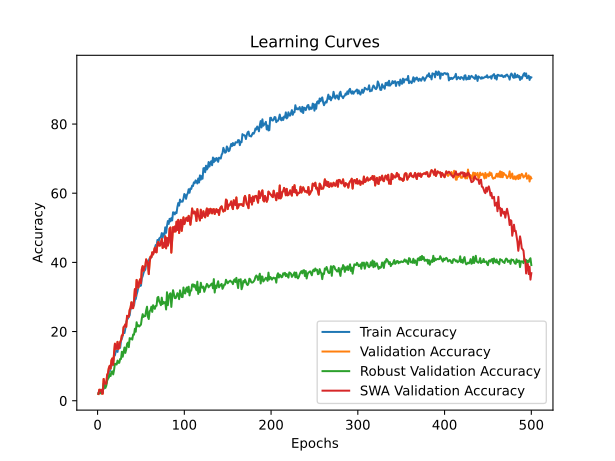

The data file committed next to this chart (first rows):
time; train_accuracy; train_loss; valid_accuracy; valid_loss; valid_accuracy_robust; valid_accuracy_swa; valid_accuracy_robust_swa
32,0843; 2,2163; 4,0348; 1,9504; 3,9168; 2,0012; 1,9504; 2,0012
61,5500; 2,2828; 3,8894; 3,1915; 3,9172; 2,4015; 3,1915; 2,4015
91,0834; 2,4158; 3,8895; 2,8369; 3,8996; 2,1244; 2,8369; 2,1244
120,2824; 2,5709; 3,9272; 3,1915; 4,0514; 2,6786; 3,1915; 2,6786
150,7792; 2,6817; 3,9863; 2,0390; 4,3641; 2,7709; 2,0390; 2,7709
180,1040; 3,2580; 4,1691; 2,0390; 9,7557; 2,4631; 2,0390; 2,4631
210,6142; 3,4131; 4,2751; 6,2943; 8,2474; 4,9261; 6,2943; 4,9261
239,2562; 4,0559; 4,1404; 4,9645; 5,9704; 3,9409; 4,9645; 3,9409
268,3530; 4,8980; 3,9806; 5,1418; 3,9353; 3,6946; 5,1418; 3,6946
297,8157; 5,2748; 3,8231; 4,8759; 3,7868; 4,3103; 4,8759; 4,3103
327,8434; 6,0949; 3,7624; 7,4468; 3,6536; 5,7574; 7,4468; 5,7574
357,2279; 7,2030; 3,7049; 7,9787; 3,9536; 6,4039; 7,9787; 6,4039
386,1906; 8,2225; 3,6958; 9,4858; 3,7197; 6,7118; 9,4858; 6,7118
415,0476; 8,5106; 3,6625; 10,1064; 3,6220; 7,6970; 10,1064; 7,6970
443,8326; 9,4637; 3,6140; 9,3085; 3,5393; 7,1429; 9,3085; 7,1429
473,5066; 10,0621; 3,5894; 11,7021; 3,5001; 8,3744; 11,7021; 8,3744
502,5993; 10,4167; 3,5708; 12,2340; 3,5578; 8,4975; 12,2340; 8,4975
531,7336; 11,3254; 3,5280; 10,3723; 3,5389; 7,6047; 10,3723; 7,6047
561,5680; 12,8324; 3,5033; 13,7411; 3,5701; 8,8978; 13,7411; 8,8978
590,8089; 13,1427; 3,4894; 16,4894; 3,3178; 10,7143; 16,4894; 10,7143
619,7616; 14,3839; 3,4611; 14,9823; 3,4421; 10,5911; 14,9823; 10,5911
649,5383; 14,4947; 3,4352; 15,0709; 3,5591; 10,4680; 15,0709; 10,4680
679,8126; 14,1179; 3,4069; 17,0213; 3,2309; 11,6071; 17,0213; 11,6071
708,7170; 15,9131; 3,3937; 14,9823; 3,3520; 10,9606; 14,9823; 10,9606
738,1918; 16,5559; 3,3631; 15,3369; 3,2840; 10,9606; 15,3369; 10,9606
767,4717; 15,2926; 3,3876; 16,9326; 3,2896; 12,0690; 16,9326; 12,0690
797,3396; 17,3316; 3,3179; 17,4645; 3,2251; 12,0690; 17,4645; 12,0690
826,4872; 17,9521; 3,2848; 18,8830; 3,2068; 14,1626; 18,8830; 14,1626
855,4581; 18,8165; 3,2615; 18,9716; 3,1845; 12,7155; 18,9716; 12,7155
885,4938; 19,9246; 3,2439; 21,2766; 3,2424; 14,0086; 21,2766; 14,0086
914,7363; 19,5700; 3,2180; 21,5426; 3,0006; 15,3941; 21,5426; 15,3941
943,7614; 20,8777; 3,1833; 22,0745; 2,9998; 13,8239; 22,0745; 13,8239
972,4867; 22,7172; 3,1381; 21,3652; 3,0118; 14,8091; 21,3652; 14,8091
1001,8499; 23,4043; 3,1066; 24,5567; 3,4672; 16,4409; 24,5567; 16,4409
1030,6220; 23,8475; 3,1010; 24,3794; 2,8912; 16,8103; 24,3794; 16,8103
1060,2931; 24,2465; 3,0952; 24,2908; 3,0302; 15,4865; 24,2908; 15,4865
1089,8369; 24,7119; 3,0578; 26,2411; 2,7522; 18,1034; 26,2411; 18,1034
1119,0175; 26,5514; 2,9851; 26,8617; 2,7721; 17,8571; 26,8617; 17,8571
1148,4097; 26,6622; 2,9786; 28,4574; 3,1415; 18,0419; 28,4574; 18,0419
1177,6577; 27,2163; 2,9538; 26,7730; 3,4377; 17,6724; 26,7730; 17,6724
1207,2250; 28,4353; 2,9422; 26,7730; 2,7189; 19,1502; 26,7730; 19,1502
1236,6003; 27,5044; 2,9212; 28,9007; 2,6517; 19,0887; 28,9007; 19,0887
1265,9810; 29,1888; 2,8715; 32,2695; 2,6022; 20,8128; 32,2695; 20,8128
1294,7054; 29,4105; 2,8732; 30,3191; 2,6558; 19,9507; 30,3191; 19,9507
1324,5698; 30,6959; 2,8184; 34,9291; 2,6758; 22,6909; 34,9291; 22,6909
1354,5465; 31,6046; 2,8072; 33,6879; 2,4969; 21,5209; 33,6879; 21,5209
1384,2767; 32,8014; 2,7570; 32,7128; 2,6994; 21,8288; 32,7128; 21,8288
1413,6049; 33,5328; 2,7149; 34,3085; 2,6890; 21,4594; 34,3085; 21,4594
1442,7034; 33,1782; 2,7323; 35,1064; 2,6505; 21,7672; 35,1064; 21,7672
1472,1731; 33,2890; 2,7164; 33,9539; 2,5756; 22,0135; 33,9539; 22,0135
1502,3124; 35,3723; 2,6537; 38,0319; 2,3709; 23,7993; 38,0319; 23,7993
1532,0086; 36,0594; 2,6280; 38,9184; 2,2895; 25,0308; 38,9184; 25,0308
1560,7442; 37,0124; 2,5960; 37,5887; 2,3297; 24,2303; 37,5887; 24,2303
1590,3892; 37,6108; 2,5591; 38,5638; 2,4248; 24,5690; 38,5638; 24,5690
1620,3161; 37,8768; 2,5711; 38,9184; 2,3142; 24,4766; 38,9184; 24,4766
1650,0886; 39,4725; 2,5167; 40,8688; 2,2083; 26,1084; 40,8688; 26,1084
1679,2013; 39,6941; 2,5071; 40,3369; 2,1684; 27,1860; 40,3369; 27,1860
1708,9969; 40,2261; 2,4958; 39,7163; 2,4153; 24,2611; 39,7163; 24,2611
1738,3621; 40,4034; 2,4639; 36,6135; 2,4616; 23,6145; 36,6135; 23,6145
1767,6895; 41,2012; 2,4659; 39,9823; 2,2593; 25,8929; 39,9823; 25,8929
... 440 more rows
